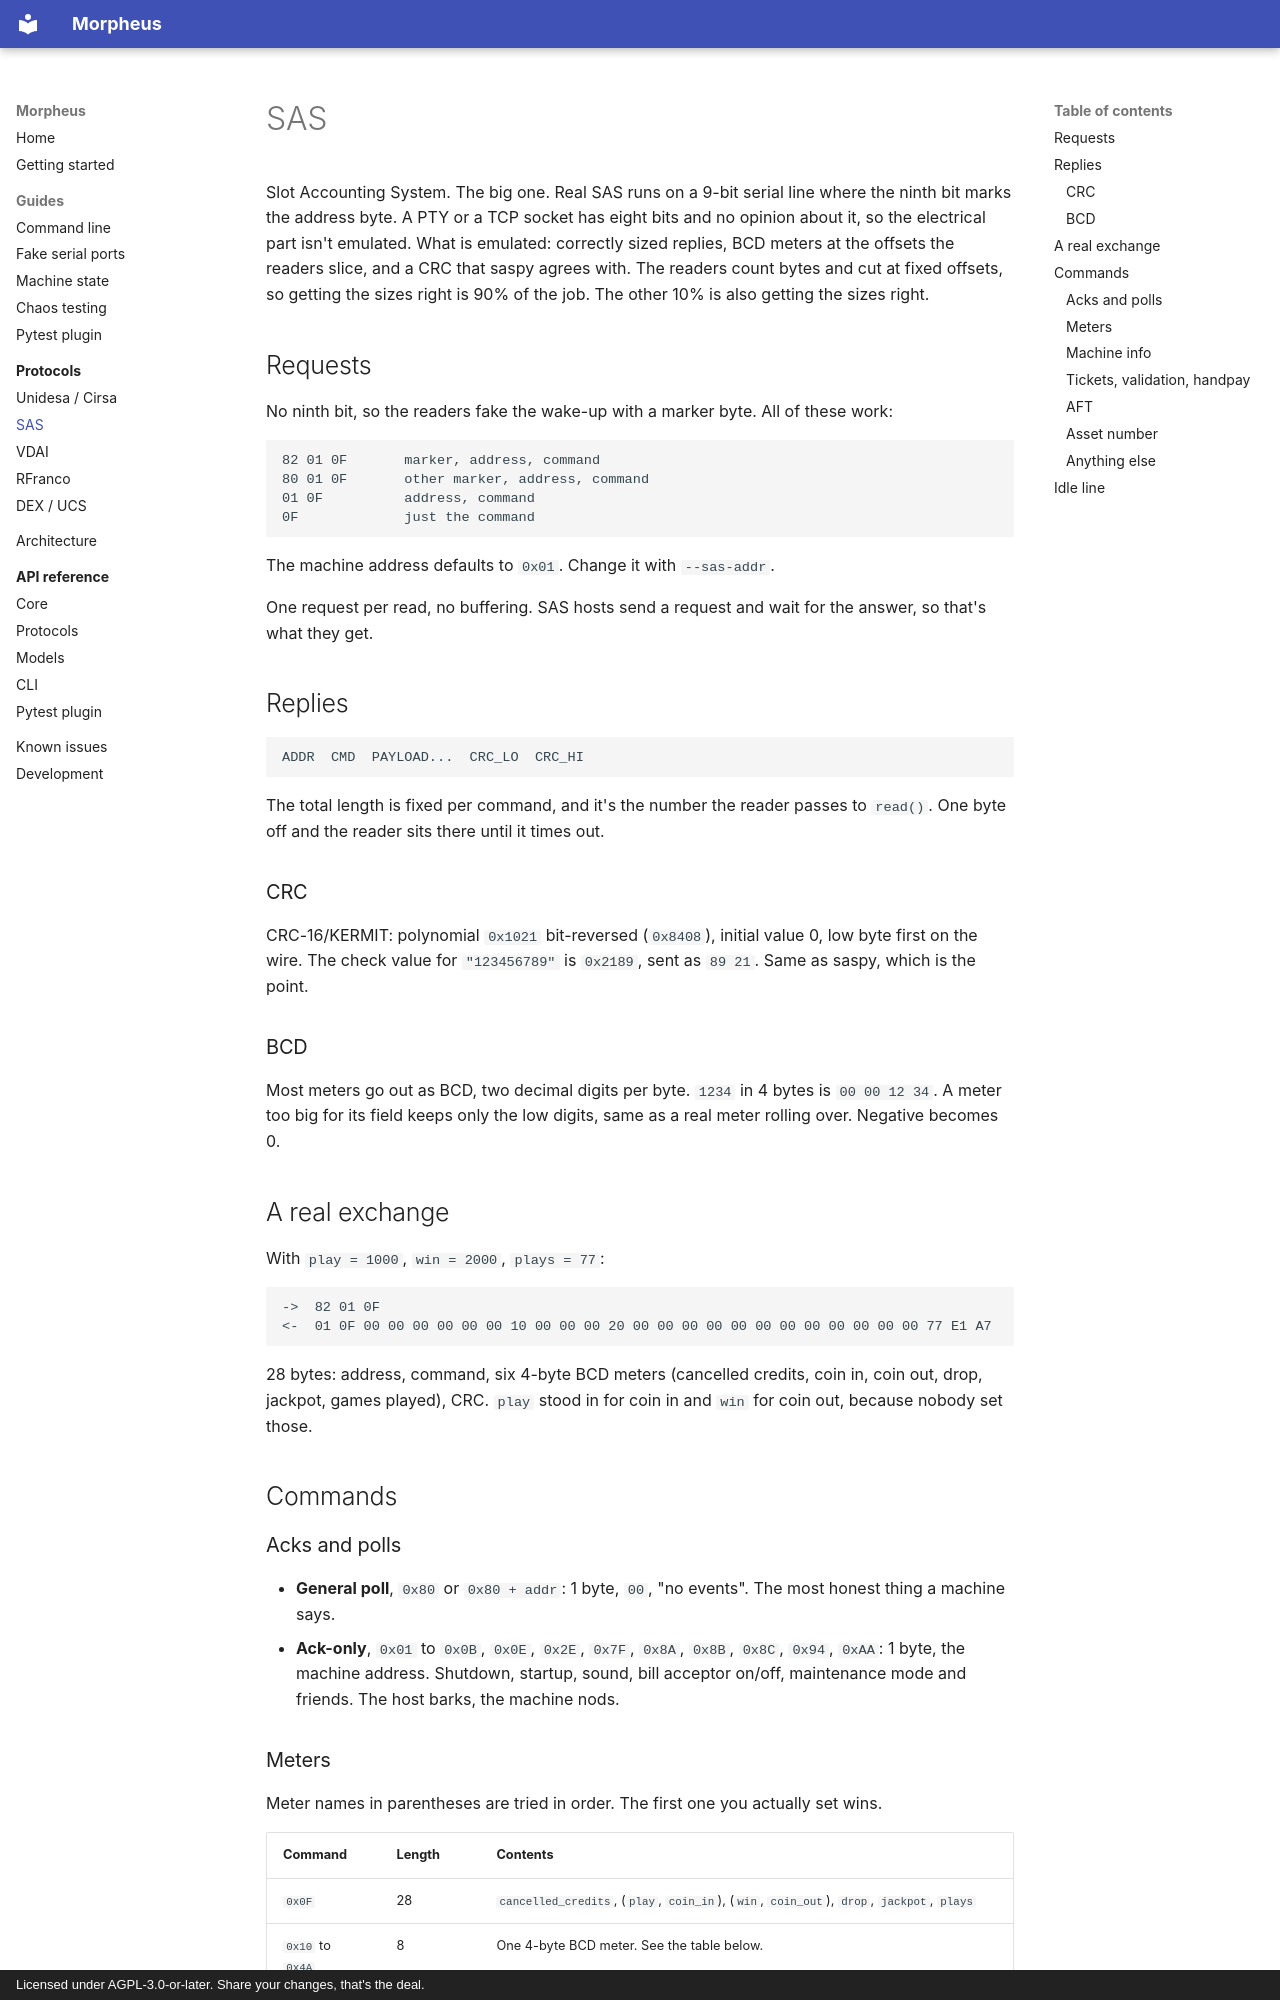

repository: well-it-wasnt-me/Morpheus · page: protocols/sas/index.html · generator: mkdocs · copyright: Licensed under AGPL-3.0-or-later. Share your changes, that's the deal.

# SAS

Slot Accounting System. The big one. Real SAS runs on a 9-bit serial line where the ninth bit marks the address
byte. A PTY or a TCP socket has eight bits and no opinion about it, so the electrical part isn't emulated. What
is emulated: correctly sized replies, BCD meters at the offsets the readers slice, and a CRC that saspy agrees
with. The readers count bytes and cut at fixed offsets, so getting the sizes right is 90% of the job. The other
10% is also getting the sizes right.

## Requests

No ninth bit, so the readers fake the wake-up with a marker byte. All of these work:

```text
82 01 0F       marker, address, command
80 01 0F       other marker, address, command
01 0F          address, command
0F             just the command
```

The machine address defaults to `0x01`. Change it with `--sas-addr`.

One request per read, no buffering. SAS hosts send a request and wait for the answer, so that's what they get.

## Replies

```text
ADDR  CMD  PAYLOAD...  CRC_LO  CRC_HI
```

The total length is fixed per command, and it's the number the reader passes to `read()`. One byte off and the
reader sits there until it times out.

### CRC

CRC-16/KERMIT: polynomial `0x1021` bit-reversed (`0x8408`), initial value 0, low byte first on the wire. The
check value for `"123456789"` is `0x2189`, sent as `89 21`. Same as saspy, which is the point.

### BCD

Most meters go out as BCD, two decimal digits per byte. `1234` in 4 bytes is `00 00 12 34`. A meter too big for
its field keeps only the low digits, same as a real meter rolling over. Negative becomes 0.

## A real exchange

With `play = 1000`, `win = 2000`, `plays = 77`:

```text
->  82 01 0F
<-  01 0F 00 00 00 00 00 00 10 00 00 00 20 00 00 00 00 00 00 00 00 00 00 00 00 77 E1 A7
```

28 bytes: address, command, six 4-byte BCD meters (cancelled credits, coin in, coin out, drop, jackpot, games
played), CRC. `play` stood in for coin in and `win` for coin out, because nobody set those.

## Commands

### Acks and polls

- **General poll**, `0x80` or `0x80 + addr`: 1 byte, `00`, "no events". The most honest thing a machine says.
- **Ack-only**, `0x01` to `0x0B`, `0x0E`, `0x2E`, `0x7F`, `0x8A`, `0x8B`, `0x8C`, `0x94`, `0xAA`: 1 byte, the
  machine address. Shutdown, startup, sound, bill acceptor on/off, maintenance mode and friends. The host
  barks, the machine nods.
